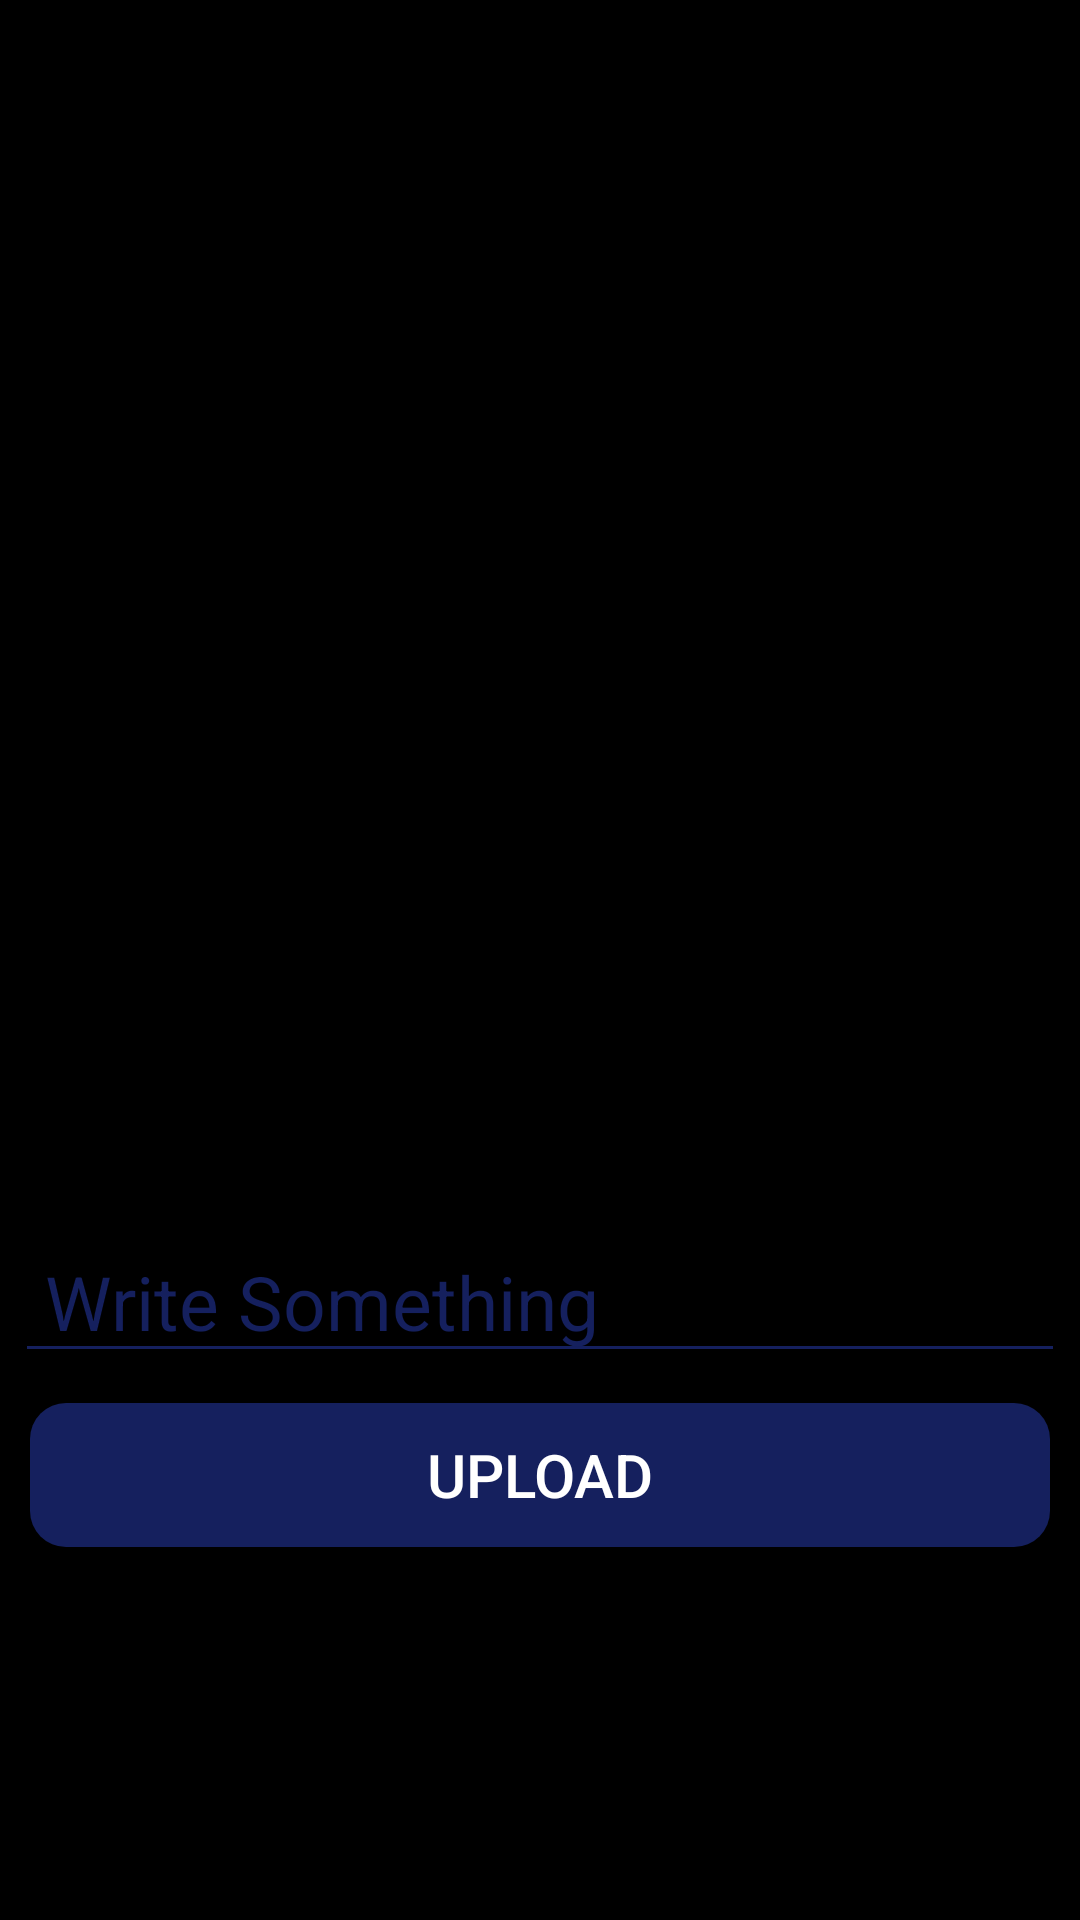

Layout XML and referenced resources for this Android screen:
<!-- AndroidManifest.xml: application theme Theme.DemoTodayValue -->
<!-- res/layout/activity_story.xml -->
<?xml version="1.0" encoding="utf-8"?>
<androidx.constraintlayout.widget.ConstraintLayout xmlns:android="http://schemas.android.com/apk/res/android"
    xmlns:app="http://schemas.android.com/apk/res-auto"
    xmlns:tools="http://schemas.android.com/tools"
    android:layout_width="match_parent"
    android:layout_height="match_parent"
    android:orientation="vertical"
    android:background="@color/black"
    tools:context=".StoryActivity">

    <ImageView
        android:id="@+id/iv_storyUp"
        android:layout_width="match_parent"
        android:layout_height="400dp"
        android:layout_margin="2dp"
        android:layout_marginStart="2dp"
        android:layout_marginEnd="1dp"
        android:scaleType="fitCenter"
        app:layout_constraintEnd_toEndOf="parent"
        app:layout_constraintStart_toEndOf="@+id/pb_storyUp"
        app:layout_constraintTop_toTopOf="parent" />

    <EditText
        android:id="@+id/et_story_up"
        android:layout_width="match_parent"
        android:layout_height="wrap_content"
        android:layout_margin="5dp"
        android:backgroundTint="@color/main_color"
        android:hint="Write Something"
        android:paddingStart="10dp"
        android:textColor="@color/main_color"
        android:textColorHint="@color/main_color"
        android:textSize="25sp"
        app:layout_constraintEnd_toEndOf="parent"
        app:layout_constraintStart_toStartOf="parent"
        app:layout_constraintTop_toBottomOf="@+id/iv_storyUp" />

    <Button
        android:id="@+id/btn_storyUp"
        android:layout_width="match_parent"
        android:layout_height="wrap_content"
        android:layout_margin="10dp"
        android:background="@drawable/story_upload_btn"
        android:text="Upload"
        android:textColor="@color/white"
        android:textSize="20sp"
        app:layout_constraintEnd_toEndOf="parent"
        app:layout_constraintStart_toStartOf="parent"
        app:layout_constraintTop_toBottomOf="@+id/et_story_up" />

    <ProgressBar
        android:id="@+id/pb_storyUp"
        android:layout_width="wrap_content"
        android:layout_height="wrap_content"
        android:layout_gravity="center"
        android:visibility="invisible"
        app:layout_constraintBottom_toBottomOf="@+id/iv_storyUp"
        app:layout_constraintEnd_toEndOf="parent"
        app:layout_constraintStart_toStartOf="parent"
        app:layout_constraintTop_toTopOf="parent" />

</androidx.constraintlayout.widget.ConstraintLayout>
<!-- resources referenced by this layout -->
<resources>
  <color name="black">#FF000000</color>
  <color name="main_color">#15205E</color>
  <color name="white">#FFFFFFFF</color>
  
      //main color
  <!-- drawable story_upload_btn (drawable) -->
  <?xml version="1.0" encoding="utf-8"?>
  <shape xmlns:android="http://schemas.android.com/apk/res/android">
  <solid
      android:color="@color/main_color"/>
      <corners android:radius="12dp"/>
  </shape>
  <style name="Theme.DemoTodayValue" parent="Theme.AppCompat.DayNight.NoActionBar">
          
          <item name="colorPrimary">@color/white</item>
          <item name="colorPrimaryVariant">@color/main_color</item>
          <item name="colorOnPrimary">@color/white</item>
          <item name="titleTextColor">@color/main_color</item>
          
          <item name="colorSecondary">@color/main_color</item>
          <item name="colorSecondaryVariant">@color/main_color</item>
          <item name="colorOnSecondary">@color/black</item>
          
          <item name="android:statusBarColor" tools:targetApi="l">?attr/colorPrimaryVariant</item>
          
      </style>
</resources>
